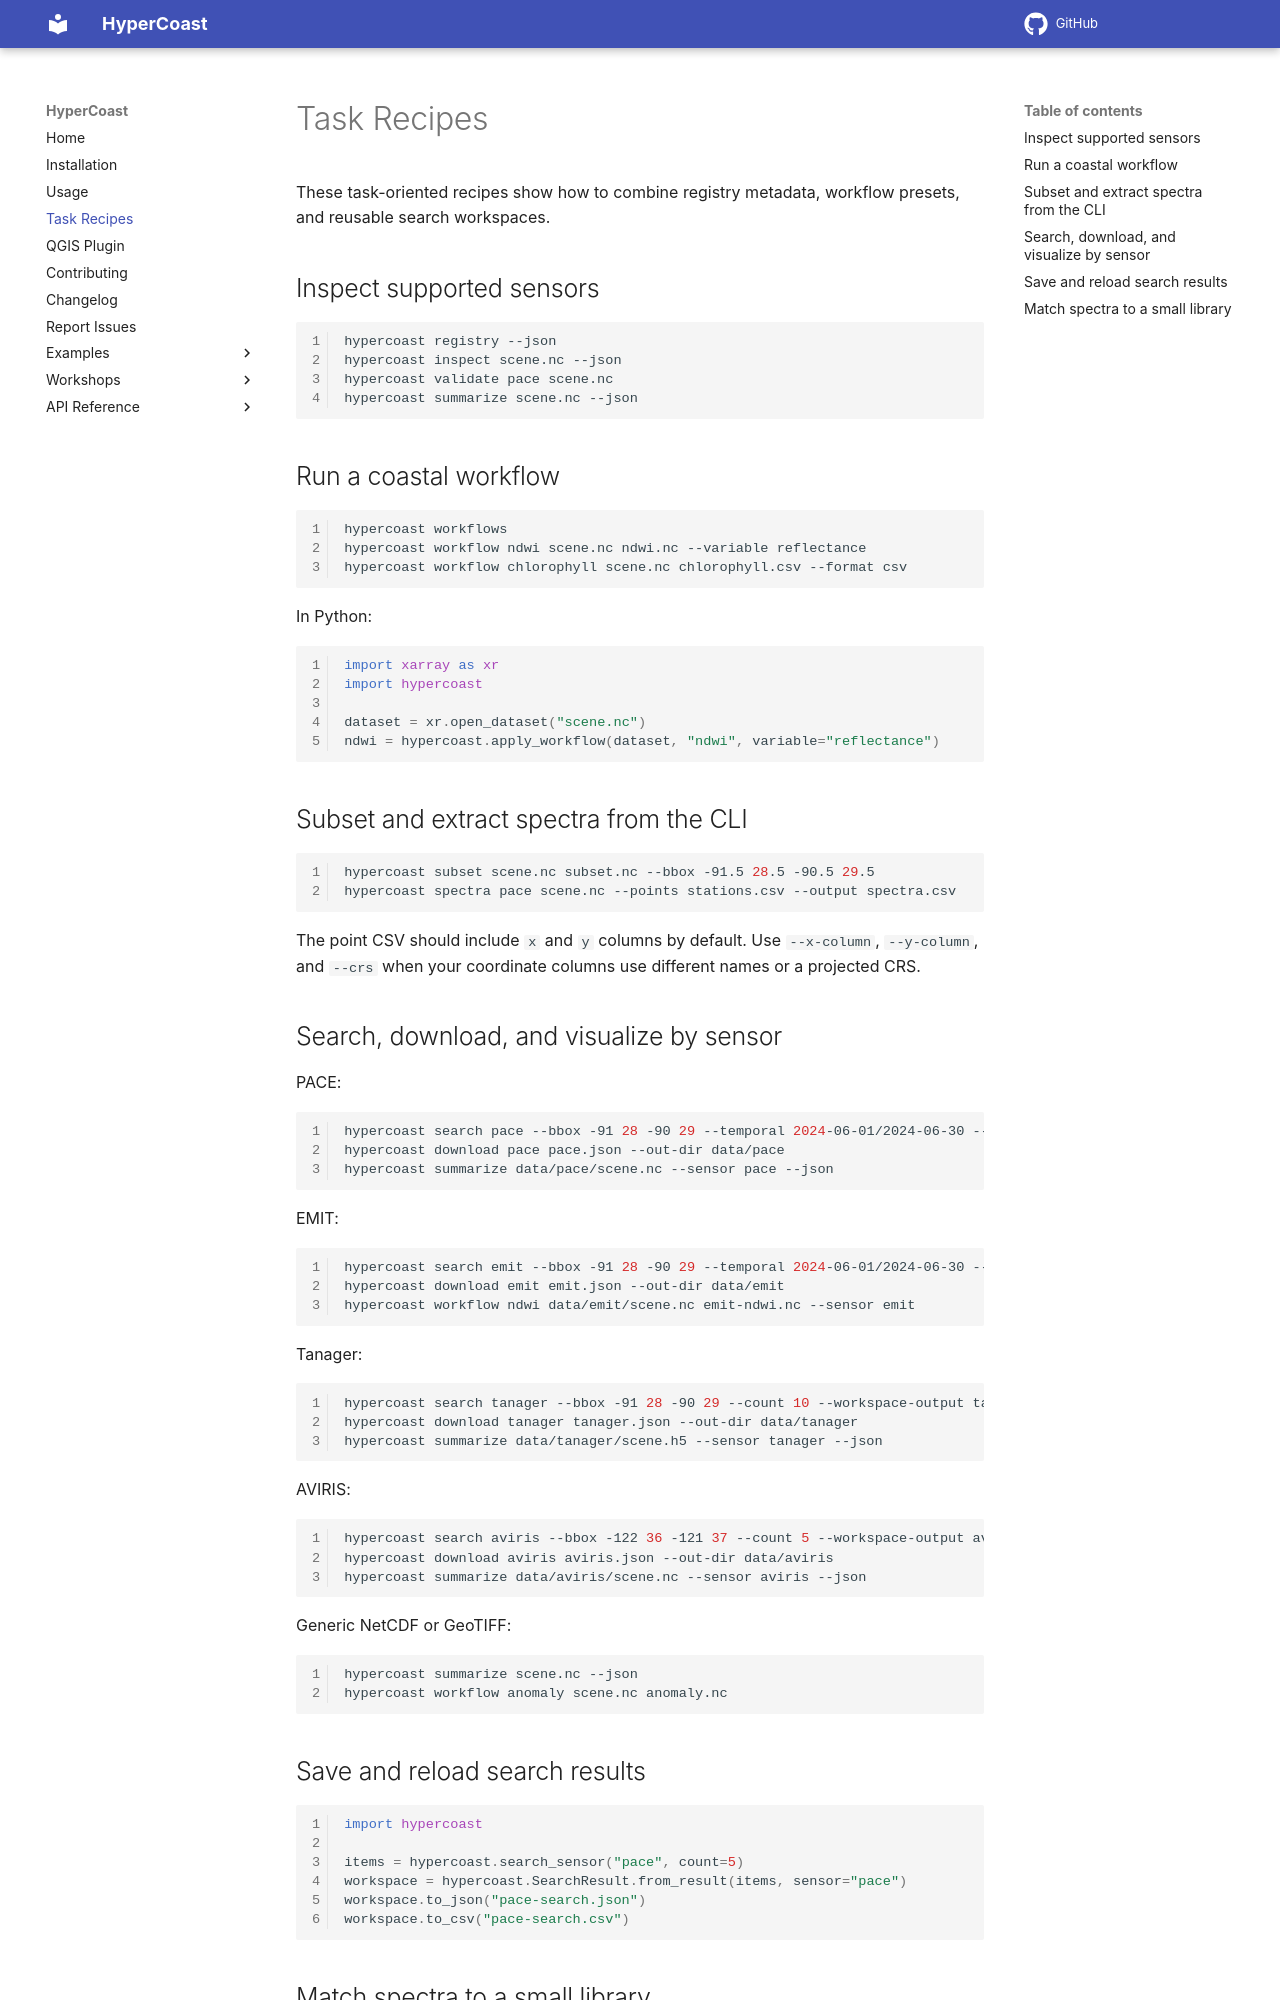

repository: opengeos/HyperCoast · page: recipes/index.html · generator: mkdocs

# Task Recipes

These task-oriented recipes show how to combine registry metadata, workflow
presets, and reusable search workspaces.

## Inspect supported sensors

```bash
hypercoast registry --json
hypercoast inspect scene.nc --json
hypercoast validate pace scene.nc
hypercoast summarize scene.nc --json
```

## Run a coastal workflow

```bash
hypercoast workflows
hypercoast workflow ndwi scene.nc ndwi.nc --variable reflectance
hypercoast workflow chlorophyll scene.nc chlorophyll.csv --format csv
```

In Python:

```python
import xarray as xr
import hypercoast

dataset = xr.open_dataset("scene.nc")
ndwi = hypercoast.apply_workflow(dataset, "ndwi", variable="reflectance")
```

## Subset and extract spectra from the CLI

```bash
hypercoast subset scene.nc subset.nc --bbox -91.5 28.5 -90.5 29.5
hypercoast spectra pace scene.nc --points stations.csv --output spectra.csv
```

The point CSV should include `x` and `y` columns by default. Use
`--x-column`, `--y-column`, and `--crs` when your coordinate columns use
different names or a projected CRS.

## Search, download, and visualize by sensor

PACE:

```bash
hypercoast search pace --bbox -91 28 -90 29 --temporal 2024-06-01/2024-06-30 --workspace-output pace.json
hypercoast download pace pace.json --out-dir data/pace
hypercoast summarize data/pace/scene.nc --sensor pace --json
```

EMIT:

```bash
hypercoast search emit --bbox -91 28 -90 29 --temporal 2024-06-01/2024-06-30 --workspace-output emit.json
hypercoast download emit emit.json --out-dir data/emit
hypercoast workflow ndwi data/emit/scene.nc emit-ndwi.nc --sensor emit
```

Tanager:

```bash
hypercoast search tanager --bbox -91 28 -90 29 --count 10 --workspace-output tanager.json
hypercoast download tanager tanager.json --out-dir data/tanager
hypercoast summarize data/tanager/scene.h5 --sensor tanager --json
```

AVIRIS:

```bash
hypercoast search aviris --bbox -122 36 -121 37 --count 5 --workspace-output aviris.json
hypercoast download aviris aviris.json --out-dir data/aviris
hypercoast summarize data/aviris/scene.nc --sensor aviris --json
```

Generic NetCDF or GeoTIFF:

```bash
hypercoast summarize scene.nc --json
hypercoast workflow anomaly scene.nc anomaly.nc
```
